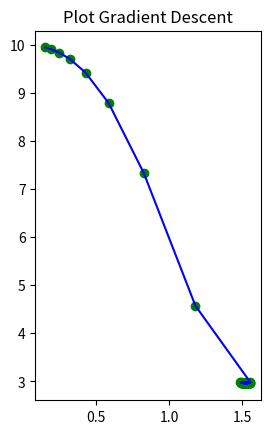

Python code for this plot:
import matplotlib.pyplot as plt


function = lambda x : (x**5)-(3*(x**3))-(2*(x**2))+10
def turunan(x):
    
    '''    
    Initial:
    x - nilai numerik dari fungsi x yang sudah dibuat
    
    Return:
    x_turunan - nilai turunan x dari fungsi yang dibuat
    
    '''
    
    turunan = 5*(x**4)-(9*(x**2))-(4*x)
    return turunan


def step(x_baru, x_lama, presisi, lr):
    
    '''
    
    x_baru - nilai baru dari x yang akan diupdate berdasarkan nilai learning rate yang diberikan
    
    x_lama - nilai lama yang akan diupdate dengan nilai x_baru (dalam soal ini nilai x_lama adalah 0.1) lihat
             fungsi step dibawah.
    
    presisi - presisi yang menentukan batas berhenti perhitungan gradient descent
    
    lr - nilai learning rate untuk setiap step yang dibangun
    
    '''
    
    
    x_list, y_list = [x_baru], [function(x_baru)] 
    # fungsi looping selama kondisi abs memenuhi syarat, yaitu > presisi
    while abs(x_baru - x_lama) > presisi:
        
        # update nilai x
        x_lama = x_baru
        
        # mendapatkan nilai turunan dari x
        d_x = - turunan(x_lama)
        
        # update nilai x dengan menambahkan x_lama dengan learning rate dikali turunan x
        x_baru = x_lama + (lr * d_x)
        
        # fungsi dot pada plot yang akan dihasilkan
        x_list.append(x_baru)
        y_list.append(function(x_baru))

    print ("Nilai local minimumnya adalah: "+ str(x_baru))
    print ("Jumlah step: " +str(len(x_list)))
    print (x_list)
    
    plt.subplot(1,2,1)
    plt.scatter(x_list,y_list,c="g")
    plt.plot(x_list,y_list,c="b")
    plt.title("Plot Gradient Descent")
    plt.show()


step(0.15, 0.1, 0.001, 0.05)
